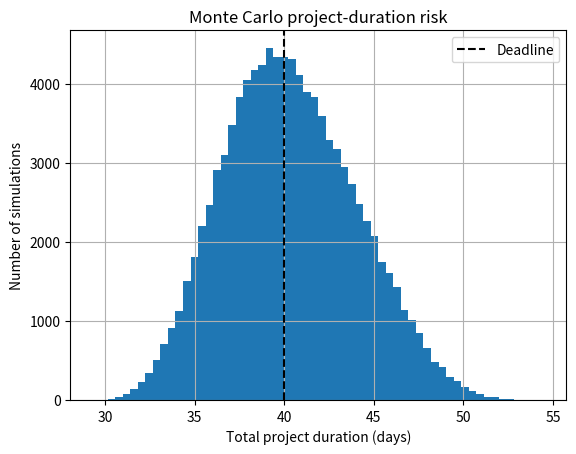

This chart was generated by the following Python code: (Note: this script raises an exception after producing the figure.)
import numpy as np
import matplotlib.pyplot as plt

# Project risk: three sequential phases with uncertain durations (days).
# Each is triangular(min, most likely, max).
# Assumptions: phases are independent and run one after another;
# the contract deadline is 40 days.
rng = np.random.default_rng(42)
N = 100_000
deadline = 40.0

design = rng.triangular(8, 10, 14, N)
build = rng.triangular(15, 20, 30, N)
testing = rng.triangular(5, 7, 12, N)
total = design + build + testing

late = total > deadline
print(f"Mean project duration: {total.mean():.2f} days")
print(f"Standard deviation: {total.std():.2f} days")
print(f"95th percentile duration: {np.percentile(total, 95):.2f} days")
print(f"Probability of missing the {deadline:.0f}-day deadline: {late.mean():.4%}")
print(f"Late cases: {late.sum()} out of {N}")

plt.hist(total, bins=60)
plt.axvline(deadline, linestyle="--", color="black", label="Deadline")
plt.xlabel("Total project duration (days)")
plt.ylabel("Number of simulations")
plt.title("Monte Carlo project-duration risk")
plt.legend()
plt.grid(True)
plt.savefig("docs/images/Task_20_project_delay.png", dpi=150)
plt.show()
